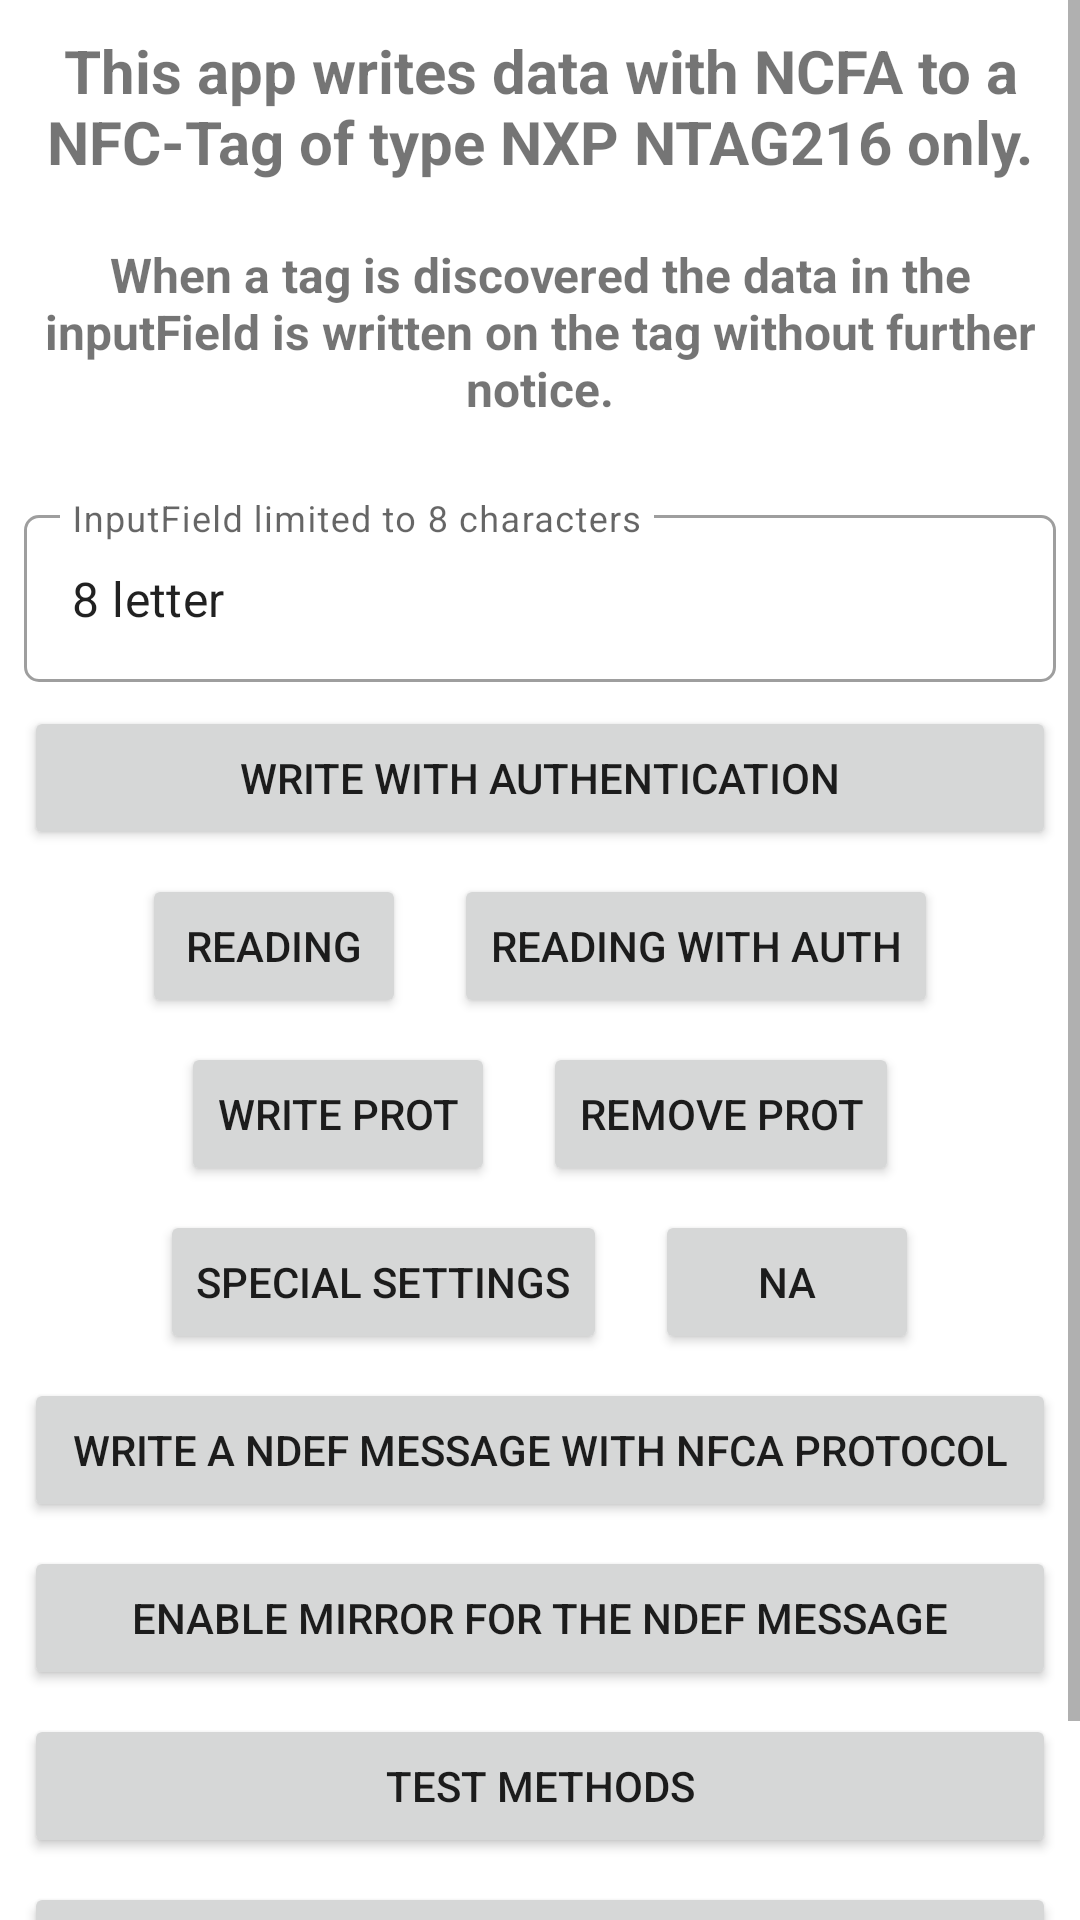

Write the Android layout XML for this screen, with the resource values it uses.
<!-- AndroidManifest.xml: application theme Theme.NfcNfcaAuthProtection -->
<!-- res/layout/activity_main_org.xml -->
<?xml version="1.0" encoding="utf-8"?>
<ScrollView xmlns:android="http://schemas.android.com/apk/res/android"
    xmlns:app="http://schemas.android.com/apk/res-auto"
    xmlns:tools="http://schemas.android.com/tools"
    android:layout_width="match_parent"
    android:layout_height="match_parent"
    tools:context=".MainActivity">

    <LinearLayout
        android:layout_width="match_parent"
        android:layout_height="wrap_content"
        android:orientation="vertical">

        <TextView
            android:id="@+id/tvTitle"
            android:layout_width="match_parent"
            android:layout_height="wrap_content"
            android:padding="10dp"
            android:text="This app writes data with NCFA to a NFC-Tag of type NXP NTAG216 only."
            android:textAlignment="center"
            android:textSize="20sp"
            android:textStyle="bold" />

        <TextView
            android:id="@+id/tvInformation"
            android:layout_width="match_parent"
            android:layout_height="wrap_content"
            android:padding="10dp"
            android:text="When a tag is discovered the data in the inputField is written on the tag without further notice."
            android:textAlignment="center"
            android:textSize="16sp"
            android:textStyle="bold" />

        <com.google.android.material.textfield.TextInputLayout
            style="@style/Widget.MaterialComponents.TextInputLayout.OutlinedBox"
            android:id="@+id/etMainInputFieldDecoration"
            android:layout_width="match_parent"
            android:layout_height="wrap_content"
            android:layout_marginStart="8dp"
            android:layout_marginTop="16dp"
            android:layout_marginEnd="8dp"
            android:hint="InputField limited to 8 characters"
            app:boxCornerRadiusBottomEnd="5dp"
            app:boxCornerRadiusBottomStart="5dp"
            app:boxCornerRadiusTopEnd="5dp"
            app:boxCornerRadiusTopStart="5dp"
            app:layout_constraintEnd_toEndOf="parent"
            app:layout_constraintStart_toStartOf="parent"
            app:layout_constraintTop_toTopOf="parent">

            <com.google.android.material.textfield.TextInputEditText
                android:id="@+id/etMainInputField"
                android:layout_width="match_parent"
                android:layout_height="wrap_content"
                android:ellipsize="end"
                android:maxLines="1"
                android:text="8 letter"
                tools:ignore="KeyboardInaccessibleWidget" />
        </com.google.android.material.textfield.TextInputLayout>

        <Button
            android:id="@+id/btnMainWriteAuth"
            android:layout_width="match_parent"
            android:layout_height="wrap_content"
            android:layout_marginStart="8dp"
            android:layout_marginTop="8dp"
            android:layout_marginEnd="8dp"
            android:text="write with AUTHENTICATION" />

        <LinearLayout
            android:layout_width="match_parent"
            android:layout_height="wrap_content"
            android:gravity="center_horizontal"
            android:orientation="horizontal">

            <Button
                android:id="@+id/btnMainFastRead"
                android:layout_width="wrap_content"
                android:layout_height="wrap_content"
                android:layout_marginStart="8dp"
                android:layout_marginTop="8dp"
                android:layout_marginEnd="8dp"
                android:text="reading" />

            <Button
                android:id="@+id/btnMainFastReadAuth"
                android:layout_width="wrap_content"
                android:layout_height="wrap_content"
                android:layout_marginStart="8dp"
                android:layout_marginTop="8dp"
                android:layout_marginEnd="8dp"
                android:text="reading with AUTH" />

        </LinearLayout>

        <LinearLayout
            android:layout_width="match_parent"
            android:layout_height="wrap_content"
            android:gravity="center_horizontal"
            android:orientation="horizontal">

            <Button
                android:id="@+id/btnMainSetWriteProtection"
                android:layout_width="wrap_content"
                android:layout_height="wrap_content"
                android:layout_marginStart="8dp"
                android:layout_marginTop="8dp"
                android:layout_marginEnd="8dp"
                android:text="write prot" />

            <Button
                android:id="@+id/btnMainRemoveWriteProtection"
                android:layout_width="wrap_content"
                android:layout_height="wrap_content"
                android:layout_marginStart="8dp"
                android:layout_marginTop="8dp"
                android:layout_marginEnd="8dp"
                android:text="remove prot" />

        </LinearLayout>

        <LinearLayout
            android:layout_width="match_parent"
            android:layout_height="wrap_content"
            android:gravity="center_horizontal"
            android:orientation="horizontal">

            <Button
                android:id="@+id/btnMainSpecialSettings"
                android:layout_width="wrap_content"
                android:layout_height="wrap_content"
                android:layout_marginStart="8dp"
                android:layout_marginTop="8dp"
                android:layout_marginEnd="8dp"
                android:text="special settings" />

            <Button
                android:id="@+id/btnMain"
                android:layout_width="wrap_content"
                android:layout_height="wrap_content"
                android:layout_marginStart="8dp"
                android:layout_marginTop="8dp"
                android:layout_marginEnd="8dp"
                android:text="na" />

        </LinearLayout>

        <Button
            android:id="@+id/btnMainWriteNdef"
            android:layout_width="match_parent"
            android:layout_height="wrap_content"
            android:layout_marginStart="8dp"
            android:layout_marginTop="8dp"
            android:layout_marginEnd="8dp"
            android:text="write a NDEF message with NFCA protocol" />

        <Button
            android:id="@+id/btnMainEnableMirrorForNdef"
            android:layout_width="match_parent"
            android:layout_height="wrap_content"
            android:layout_marginStart="8dp"
            android:layout_marginTop="8dp"
            android:layout_marginEnd="8dp"
            android:text="enable mirror for the NDEF message" />

        <Button
            android:id="@+id/btnMainTest"
            android:layout_width="match_parent"
            android:layout_height="wrap_content"
            android:layout_marginStart="8dp"
            android:layout_marginTop="8dp"
            android:layout_marginEnd="8dp"
            android:text="test methods" />

        <Button
            android:id="@+id/btnMainVerifySignature"
            android:layout_width="match_parent"
            android:layout_height="wrap_content"
            android:layout_marginStart="8dp"
            android:layout_marginTop="8dp"
            android:layout_marginEnd="8dp"
            android:text="verify tag's signature" />

        <com.google.android.material.divider.MaterialDivider
            android:layout_width="match_parent"
            android:layout_height="wrap_content"
            app:dividerInsetStart="16dp"
            app:dividerInsetEnd="16dp"/>

        <TextView
            android:id="@+id/tvMainNfcaResult"
            android:layout_width="wrap_content"
            android:layout_height="wrap_content"
            android:layout_marginStart="8dp"
            android:layout_marginTop="16dp"
            android:layout_marginEnd="8dp"
            android:hint="the NDEF formatted raw record comes here"
            android:textSize="16sp" />

    </LinearLayout>
</ScrollView>
<!-- resources referenced by this layout -->
<resources>
  <style name="Theme.NfcNfcaAuthProtection" parent="Theme.MaterialComponents.DayNight.DarkActionBar">
          
          <item name="colorPrimary">@color/colorPrimary</item>
          <item name="colorPrimaryDark">@color/colorPrimaryDark</item>
          <item name="colorPrimaryVariant">@color/colorStatusBar</item>
          <item name="colorOnPrimary">@color/white</item>
          
          <item name="colorSecondary">@color/teal_200</item>
          <item name="colorSecondaryVariant">@color/teal_700</item>
          <item name="colorOnSecondary">@color/black</item>
          
          <item name="android:statusBarColor" tools:targetApi="l">?attr/colorPrimaryVariant</item>
          
          <item name="windowActionBar">false</item>
          <item name="windowNoTitle">true</item>
      </style>
  <color name="colorPrimary">#2196F3</color>
  <color name="colorPrimaryDark">#3F51B5</color>
  <color name="white">#FFFFFFFF</color>
  <color name="teal_200">#FF03DAC5</color>
  <color name="teal_700">#FF018786</color>
  <color name="black">#FF000000</color>
</resources>
